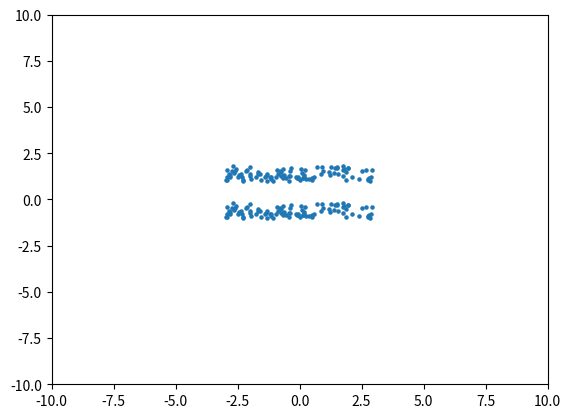

Write Python code to recreate this figure.
import os
import shutil
import matplotlib.pyplot as plt
import numpy as np
import functools
from scipy.stats import multivariate_normal

# x = np.random.rand(100, 2)
# plt.scatter(x=x[:, 0], y=x[:, 1], s=5)
# plt.xlim([-10, 10])
# plt.ylim([-10, 10])
# plt.show()

# sigma = np.array([[1, -1], [-1, 1]])
# x = np.matmul(x, sigma)
# plt.scatter(x=x[:, 0], y=x[:, 1], s=5)
# plt.xlim([-10, 10])
# plt.ylim([-10, 10])
# plt.show()


def generate_specific_means():
    means = np.array([[-3, 1], [-3, -1]])
    sigma = np.array([[6, 0], [0, 0.8]])
    x = np.random.rand(100, 2)

    x = np.matmul(x, sigma)
    x1 = x + means[0]
    x2 = x + means[1]

    return np.vstack([x1, x2])


x = generate_specific_means()
plt.scatter(x=x[:, 0], y=x[:, 1], s=5)
plt.xlim([-10, 10])
plt.ylim([-10, 10])
plt.show()
